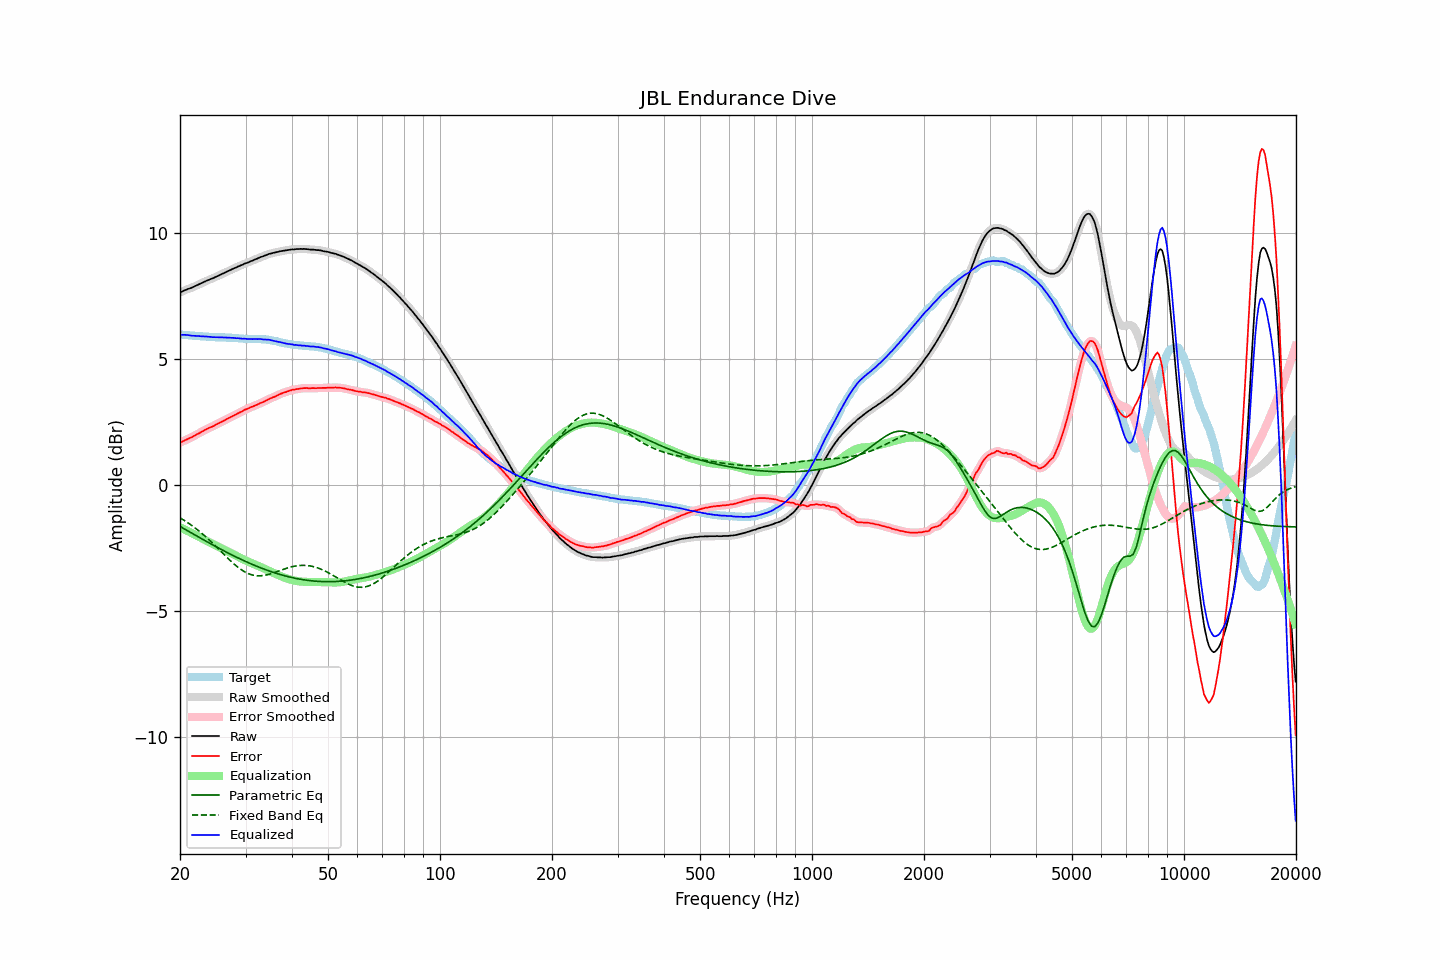

Data behind this chart, as committed beside it:
frequency, raw, error, smoothed, error_smoothed, equalization, parametric_eq, fixed_band_eq, equalized_raw, equalized_smoothed, target
20.00, 7.64, 1.68, 7.64, 1.68, -1.68, -1.64, -1.30, 5.96, 5.96, 5.96
20.20, 7.66, 1.70, 7.67, 1.71, -1.71, -1.68, -1.34, 5.95, 5.96, 5.96
20.40, 7.69, 1.74, 7.69, 1.74, -1.74, -1.72, -1.37, 5.95, 5.95, 5.95
20.61, 7.72, 1.77, 7.72, 1.77, -1.77, -1.75, -1.42, 5.95, 5.95, 5.95
20.81, 7.74, 1.80, 7.75, 1.80, -1.80, -1.79, -1.46, 5.94, 5.95, 5.94
21.02, 7.77, 1.83, 7.77, 1.83, -1.83, -1.82, -1.50, 5.94, 5.94, 5.94
21.23, 7.79, 1.86, 7.79, 1.86, -1.86, -1.86, -1.54, 5.93, 5.93, 5.93
21.44, 7.81, 1.88, 7.82, 1.89, -1.89, -1.90, -1.59, 5.92, 5.92, 5.93
21.66, 7.84, 1.92, 7.84, 1.92, -1.92, -1.93, -1.63, 5.92, 5.92, 5.92
21.87, 7.87, 1.95, 7.87, 1.96, -1.96, -1.97, -1.68, 5.92, 5.91, 5.92
22.09, 7.90, 1.99, 7.90, 1.99, -1.99, -2.01, -1.73, 5.91, 5.91, 5.91
22.31, 7.93, 2.03, 7.93, 2.03, -2.02, -2.04, -1.78, 5.91, 5.91, 5.91
22.54, 7.96, 2.06, 7.96, 2.06, -2.06, -2.08, -1.83, 5.90, 5.90, 5.91
22.76, 7.99, 2.10, 7.99, 2.09, -2.10, -2.11, -1.88, 5.90, 5.90, 5.89
22.99, 8.02, 2.13, 8.02, 2.13, -2.13, -2.15, -1.94, 5.89, 5.89, 5.89
23.22, 8.05, 2.17, 8.05, 2.17, -2.16, -2.18, -1.99, 5.89, 5.89, 5.88
23.45, 8.08, 2.20, 8.08, 2.20, -2.20, -2.22, -2.05, 5.89, 5.89, 5.88
23.69, 8.11, 2.23, 8.11, 2.23, -2.23, -2.26, -2.11, 5.88, 5.88, 5.88
23.92, 8.13, 2.26, 8.13, 2.26, -2.26, -2.29, -2.17, 5.87, 5.88, 5.87
24.16, 8.16, 2.29, 8.16, 2.29, -2.29, -2.33, -2.23, 5.87, 5.87, 5.87
24.40, 8.18, 2.31, 8.18, 2.32, -2.32, -2.36, -2.29, 5.86, 5.86, 5.87
24.65, 8.21, 2.34, 8.21, 2.35, -2.35, -2.39, -2.35, 5.86, 5.86, 5.87
24.89, 8.24, 2.38, 8.24, 2.38, -2.38, -2.43, -2.41, 5.86, 5.86, 5.86
25.14, 8.27, 2.42, 8.27, 2.41, -2.41, -2.46, -2.47, 5.86, 5.86, 5.86
25.39, 8.30, 2.45, 8.30, 2.45, -2.44, -2.50, -2.54, 5.86, 5.86, 5.86
25.65, 8.33, 2.48, 8.33, 2.48, -2.48, -2.53, -2.60, 5.86, 5.86, 5.85
25.91, 8.36, 2.51, 8.36, 2.51, -2.51, -2.56, -2.66, 5.85, 5.85, 5.85
26.16, 8.39, 2.54, 8.39, 2.54, -2.54, -2.60, -2.73, 5.85, 5.85, 5.85
26.43, 8.42, 2.57, 8.42, 2.57, -2.57, -2.63, -2.79, 5.85, 5.85, 5.85
26.69, 8.45, 2.61, 8.45, 2.61, -2.61, -2.66, -2.85, 5.84, 5.84, 5.84
26.96, 8.48, 2.64, 8.48, 2.64, -2.64, -2.70, -2.92, 5.84, 5.84, 5.84
27.23, 8.51, 2.67, 8.51, 2.67, -2.67, -2.73, -2.98, 5.84, 5.84, 5.84
27.50, 8.54, 2.70, 8.54, 2.71, -2.71, -2.76, -3.04, 5.83, 5.84, 5.84
27.77, 8.57, 2.74, 8.57, 2.74, -2.74, -2.79, -3.10, 5.83, 5.83, 5.83
28.05, 8.60, 2.78, 8.60, 2.77, -2.77, -2.82, -3.15, 5.83, 5.83, 5.82
28.33, 8.62, 2.80, 8.63, 2.81, -2.81, -2.86, -3.20, 5.82, 5.82, 5.82
28.62, 8.66, 2.84, 8.66, 2.84, -2.84, -2.89, -3.26, 5.82, 5.82, 5.82
28.90, 8.68, 2.87, 8.68, 2.87, -2.87, -2.92, -3.30, 5.81, 5.81, 5.81
29.19, 8.71, 2.90, 8.71, 2.90, -2.90, -2.95, -3.35, 5.81, 5.81, 5.81
29.48, 8.73, 2.93, 8.74, 2.94, -2.94, -2.98, -3.39, 5.80, 5.80, 5.81
29.78, 8.77, 2.98, 8.76, 2.97, -2.97, -3.01, -3.43, 5.80, 5.80, 5.79
30.08, 8.79, 3.00, 8.79, 3.00, -3.00, -3.03, -3.47, 5.79, 5.79, 5.79
30.38, 8.81, 3.02, 8.82, 3.03, -3.02, -3.06, -3.50, 5.79, 5.79, 5.79
30.68, 8.84, 3.05, 8.84, 3.05, -3.05, -3.09, -3.52, 5.79, 5.79, 5.79
30.99, 8.87, 3.09, 8.87, 3.08, -3.08, -3.12, -3.55, 5.79, 5.79, 5.79
31.30, 8.89, 3.11, 8.90, 3.11, -3.11, -3.15, -3.56, 5.78, 5.79, 5.78
31.61, 8.92, 3.13, 8.92, 3.13, -3.13, -3.17, -3.58, 5.79, 5.79, 5.79
31.93, 8.95, 3.16, 8.95, 3.16, -3.16, -3.20, -3.59, 5.79, 5.79, 5.79
32.24, 8.97, 3.19, 8.98, 3.19, -3.19, -3.23, -3.60, 5.78, 5.79, 5.79
32.57, 9.00, 3.22, 9.00, 3.22, -3.22, -3.25, -3.60, 5.79, 5.79, 5.78
32.89, 9.03, 3.25, 9.03, 3.25, -3.24, -3.28, -3.60, 5.79, 5.78, 5.78
33.22, 9.05, 3.27, 9.05, 3.27, -3.27, -3.30, -3.59, 5.78, 5.78, 5.78
33.55, 9.07, 3.30, 9.07, 3.30, -3.30, -3.33, -3.59, 5.77, 5.77, 5.78
33.89, 9.10, 3.33, 9.10, 3.33, -3.33, -3.35, -3.57, 5.77, 5.77, 5.77
34.23, 9.12, 3.36, 9.13, 3.36, -3.36, -3.37, -3.56, 5.76, 5.76, 5.76
34.57, 9.15, 3.39, 9.15, 3.39, -3.39, -3.40, -3.54, 5.76, 5.76, 5.76
34.92, 9.17, 3.43, 9.17, 3.43, -3.42, -3.42, -3.53, 5.75, 5.75, 5.74
35.27, 9.18, 3.45, 9.19, 3.45, -3.45, -3.44, -3.51, 5.73, 5.74, 5.73
35.62, 9.20, 3.48, 9.20, 3.48, -3.48, -3.46, -3.49, 5.72, 5.72, 5.72
35.97, 9.21, 3.50, 9.21, 3.50, -3.51, -3.48, -3.46, 5.70, 5.70, 5.71
... 635 more rows
